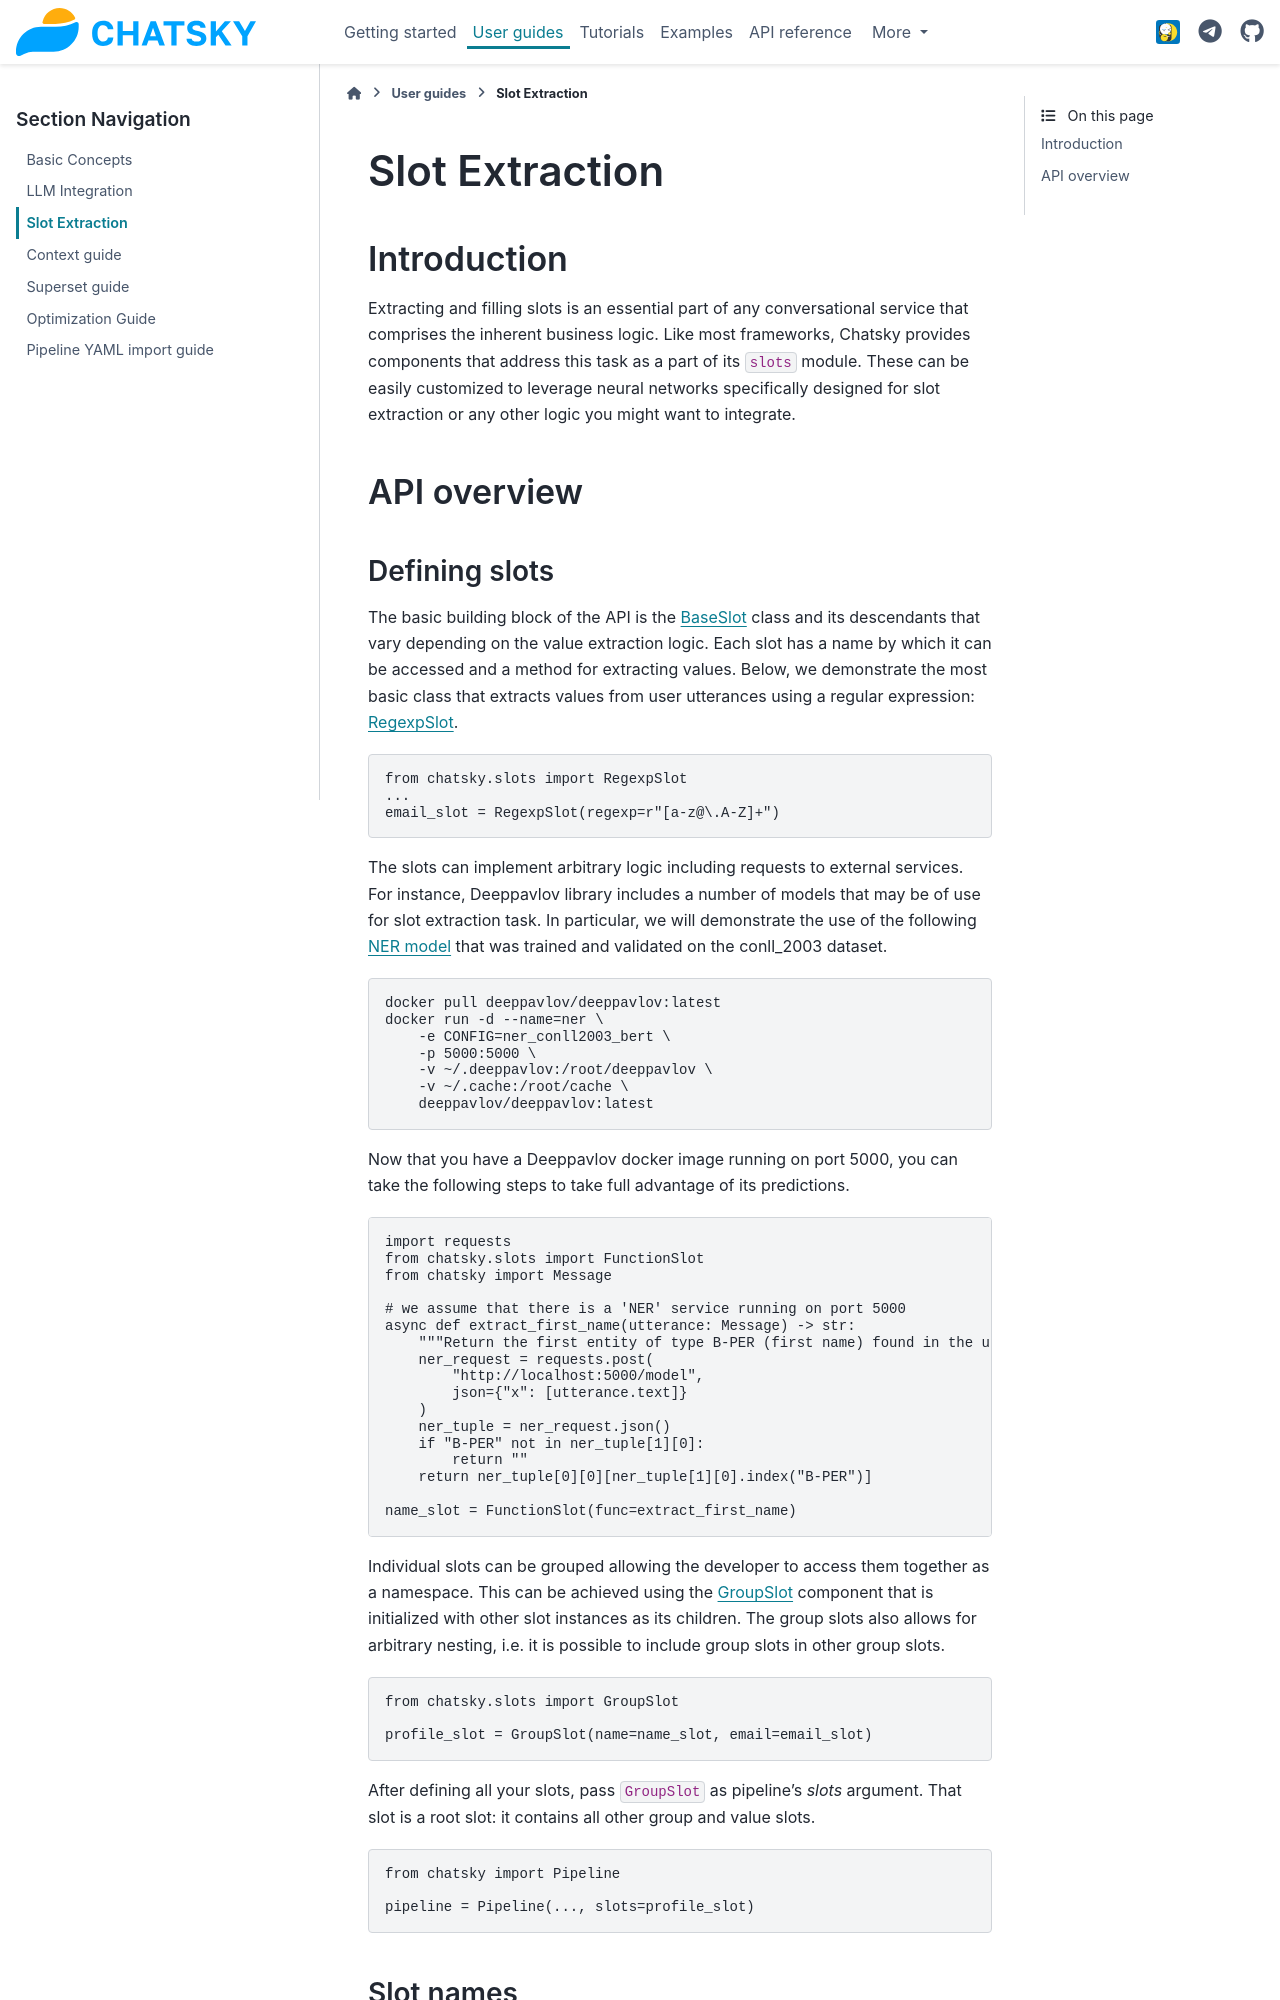

repository: deeppavlov/chatsky · page: feat/reformat_poe/user_guides/slot_extraction.html · generator: sphinx

Slot Extraction
---------------

Introduction
~~~~~~~~~~~~

Extracting and filling slots is an essential part of any conversational service
that comprises the inherent business logic. Like most frameworks, Chatsky
provides components that address this task as a part of its ``slots`` module.
These can be easily customized to leverage neural networks specifically designed
for slot extraction or any other logic you might want to integrate.

API overview
~~~~~~~~~~~~
